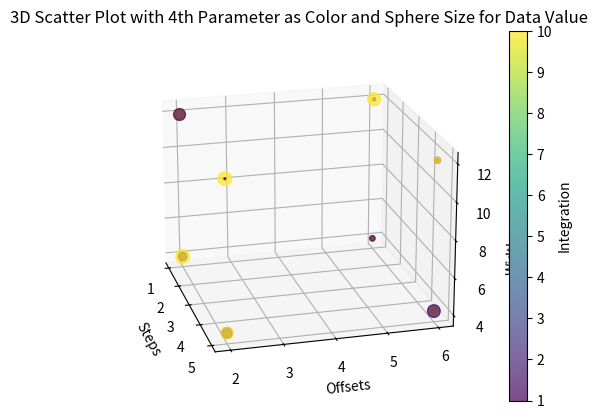

Python code for this plot:
import numpy as np
import matplotlib.pyplot as plt
from mpl_toolkits.mplot3d import Axes3D
import itertools

np.random.seed(42)

steps = [1, 5]
offsets = [2, 6]
widths = [4, 12]
integs = [1, 10]

combinations = list(itertools.product(steps, offsets, widths, integs))

data = np.random.rand(len(combinations))

steps, offsets, widths, integs = zip(*combinations)

size = data * 100  

fig = plt.figure()
ax = fig.add_subplot(111, projection='3d')

scatter = ax.scatter(steps, offsets, widths, c=integs, s=size, cmap='viridis', alpha=0.7)

cbar = plt.colorbar(scatter, ax=ax)
cbar.set_label('Integration')

ax.set_xlabel('Steps')
ax.set_ylabel('Offsets')
ax.set_zlabel('Widths')

plt.title('3D Scatter Plot with 4th Parameter as Color and Sphere Size for Data Value')

ax.view_init(elev=20., azim=-15)

plt.show()

# import numpy as np
# import matplotlib.pyplot as plt
# import seaborn as sns
# import itertools

# np.random.seed(42)

# # Define the lists
# steps = [1, 2, 3, 4, 5, 6, 7, 8, 9, 10]
# offsets = [1, 2, 3, 4, 5, 6, 7, 8, 9, 10]
# widths = [1, 2, 3, 4, 5, 6, 7, 8, 9, 10]
# integs = [0.5, 1, 1.5, 2, 2.5, 5, 10, 25, 50, 100]

# # Generate all combinations of step, offset, width, and integ
# combinations = list(itertools.product(steps, offsets, widths, integs))

# # Generate random data for each combination
# data = np.random.rand(len(combinations))

# # Convert data into a structured grid
# data_grid = {}
# for (step, offset, width, integ), value in zip(combinations, data):
#     if integ not in data_grid:
#         data_grid[integ] = []
#     data_grid[integ].append([step, offset, value])

# fig, axs = plt.subplots(2, 5, figsize=(20, 10))
# axs = axs.flatten()

# for ax, integ in zip(axs, sorted(data_grid.keys())):
#     grid_data = np.array(data_grid[integ])
#     heatmap_data = grid_data[:, 2].reshape((len(steps), len(offsets)))  # Reshape to fit grid
#     sns.heatmap(heatmap_data, ax=ax, cmap='viridis', cbar=False, xticklabels=offsets, yticklabels=steps)
#     ax.set_title(f'Integration: {integ}')
#     ax.set_xlabel('Offsets')
#     ax.set_ylabel('Steps')

# fig.colorbar(axs[0].collections[0], ax=axs, location='right', aspect=40, label='Data Value')
# plt.tight_layout()
# plt.show()
